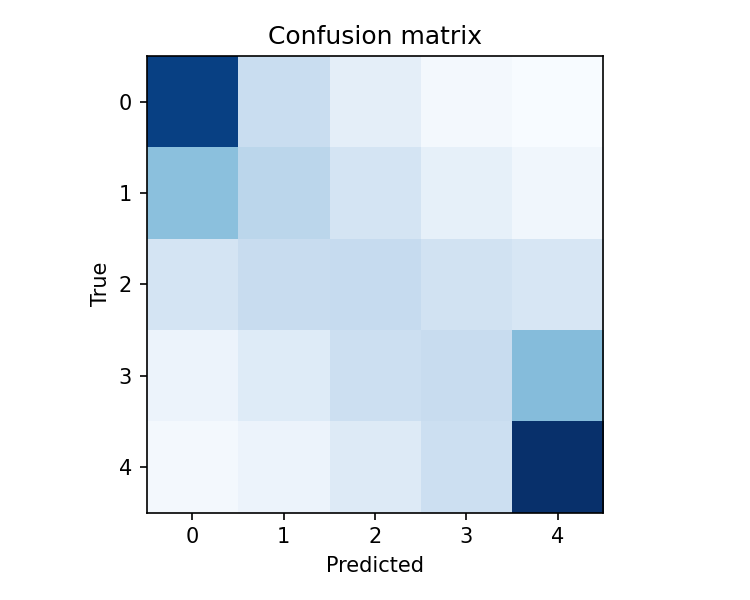

The data file committed next to this chart (first rows):
10614, 2707, 1158, 339, 88
4812, 3250, 2100, 1037, 475
2064, 2781, 2884, 2257, 1926
712, 1469, 2529, 2774, 4966
278, 740, 1517, 2515, 11317
